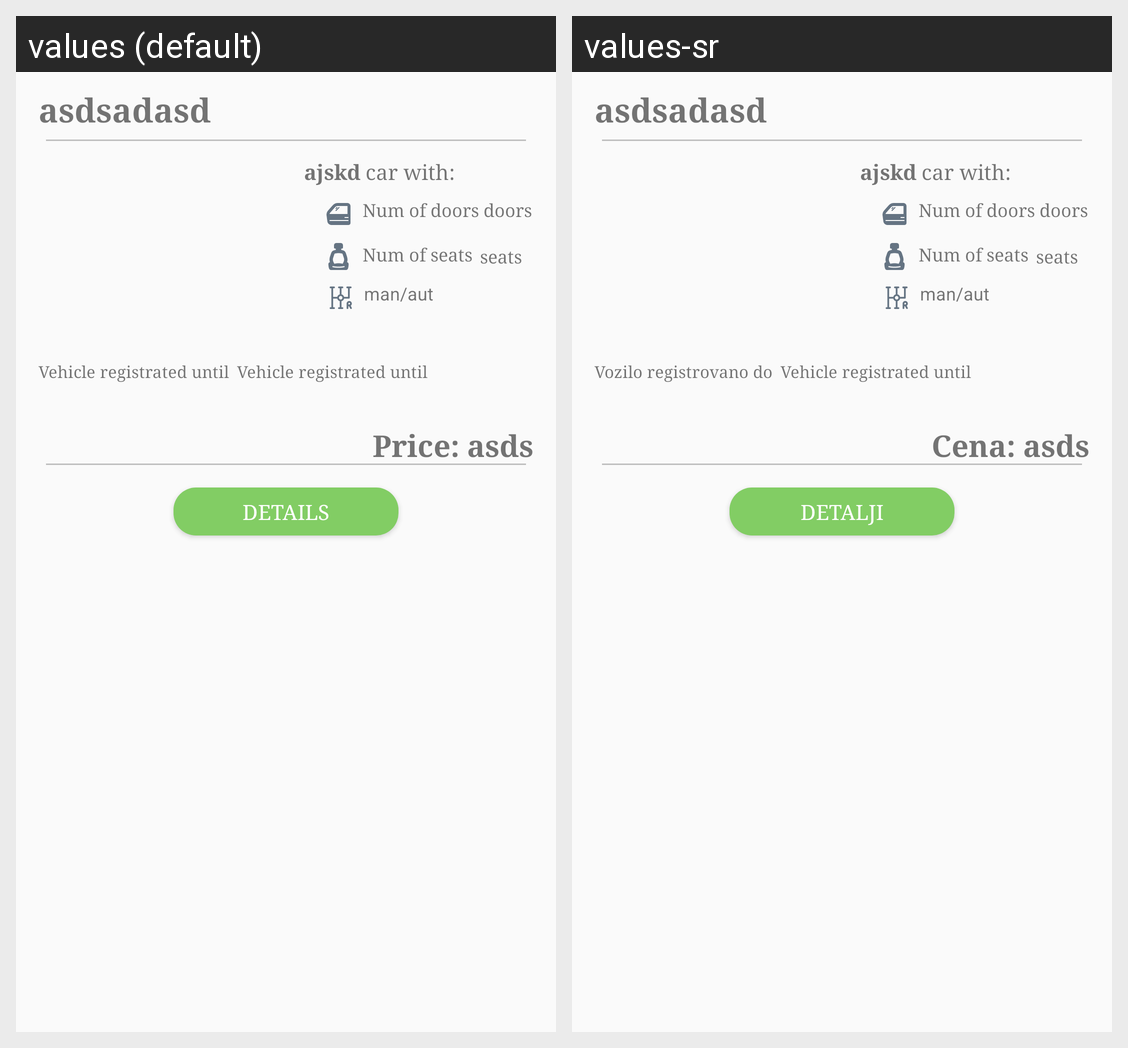

Strings drawn on this Android screen and how each of the app's shown locales translates them:
Android screen res/layout/vehicle_item.xml rendered under 2 locales, left to right: values (default), values-sr. Device: Nexus 5 (rendered at 1080×1920; each locale shown at half size, 540×960, under a caption strip naming it); theme AppTheme.
Strings drawn on this screen, with the default value and each locale's value (text and hints the layout hard-codes, and strings that could not be matched under every locale, appear in the picture but are not listed):

btnDetails
  values: DETAILS
  values-sr: DETALJI

price2
  values: Price:
  values-sr: Cena:

registratedUntil
  values: Vehicle registrated until
  values-sr: Vozilo registrovano do
